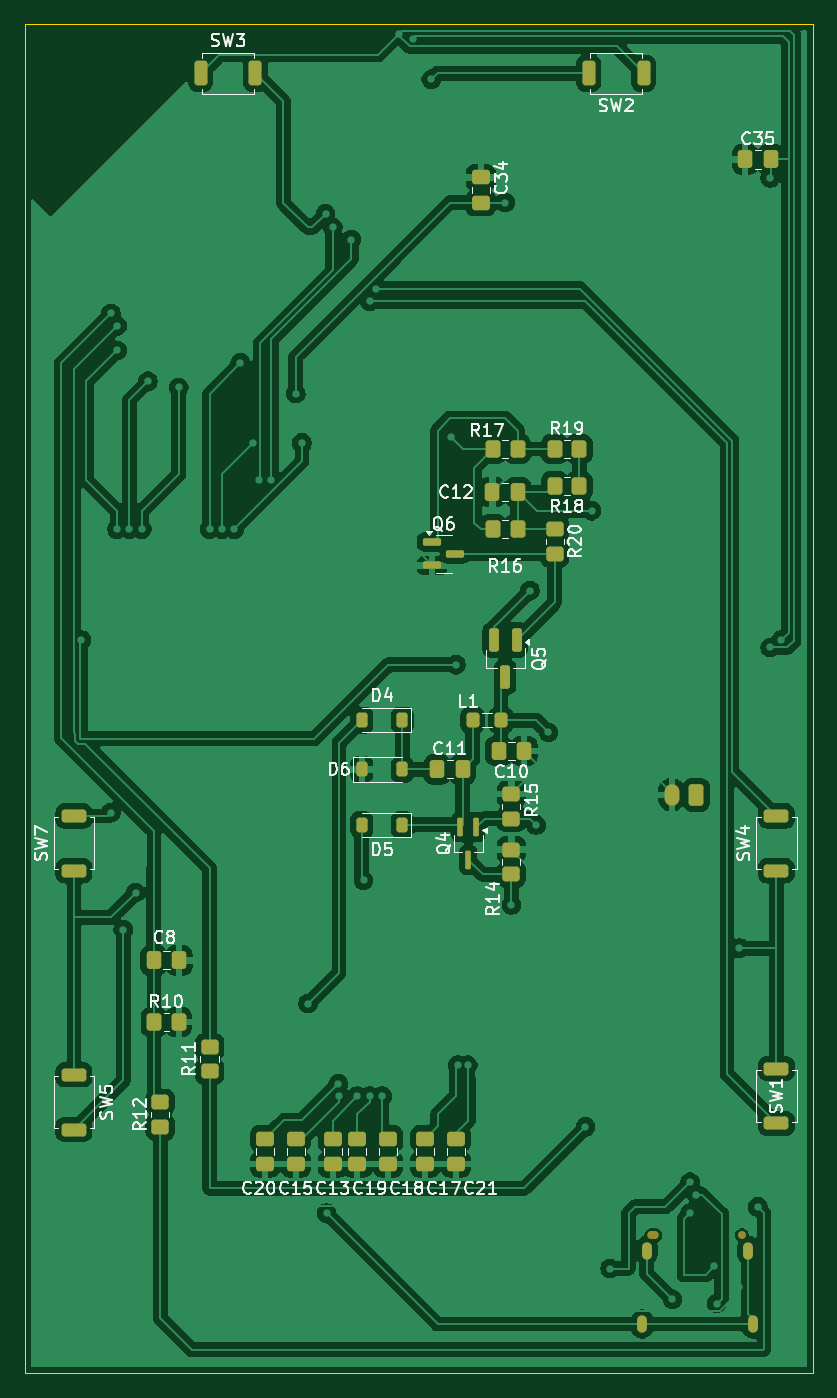
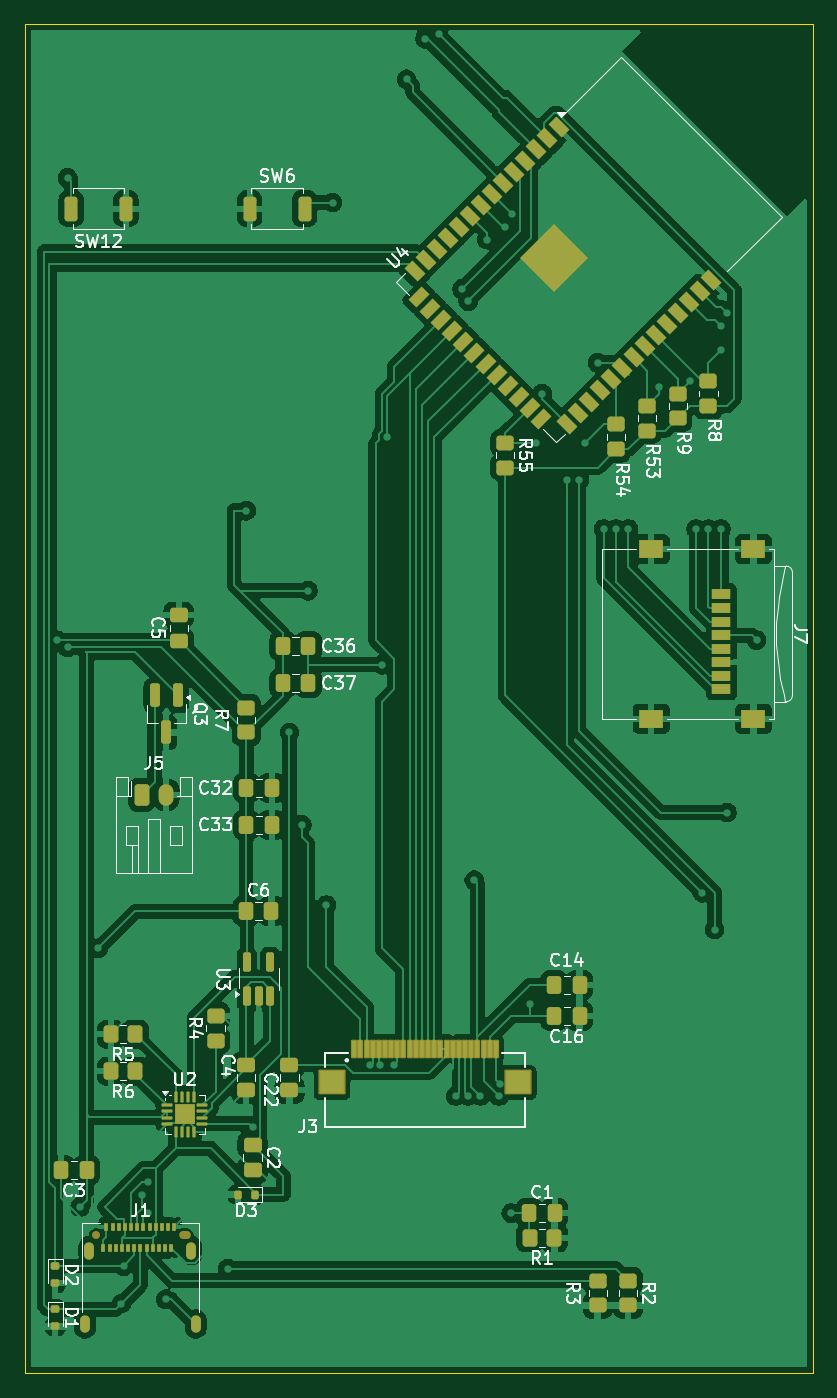
Circuit board: 9 layer files. Board 64.0 x 109.5 mm.
- bottom_copper: minRead_pcb-B_Cu.gbr (199006 bytes)
- bottom_mask: minRead_pcb-B_Mask.gbr (9745 bytes)
- paste: minRead_pcb-B_Paste.gbr (9214 bytes)
- bottom_silk: minRead_pcb-B_Silkscreen.gbr (62559 bytes)
- outline: minRead_pcb-Edge_Cuts.gbr (613 bytes)
- top_copper: minRead_pcb-F_Cu.gbr (188354 bytes)
- top_mask: minRead_pcb-F_Mask.gbr (6086 bytes)
- paste: minRead_pcb-F_Paste.gbr (5606 bytes)
- top_silk: minRead_pcb-F_Silkscreen.gbr (66175 bytes)

=== bottom_copper: minRead_pcb-B_Cu.gbr (199006 bytes, source omitted) ===
=== bottom_mask: minRead_pcb-B_Mask.gbr (9745 bytes, source omitted) ===
=== paste: minRead_pcb-B_Paste.gbr (9214 bytes, source omitted) ===
=== bottom_silk: minRead_pcb-B_Silkscreen.gbr (62559 bytes, source omitted) ===
=== outline: minRead_pcb-Edge_Cuts.gbr ===
%TF.GenerationSoftware,KiCad,Pcbnew,9.0.6*%
%TF.CreationDate,2025-11-23T22:18:04-05:00*%
%TF.ProjectId,EPD_HUB_ESP32,4550445f-4855-4425-9f45-535033322e6b,rev?*%
%TF.SameCoordinates,Original*%
%TF.FileFunction,Profile,NP*%
%FSLAX46Y46*%
G04 Gerber Fmt 4.6, Leading zero omitted, Abs format (unit mm)*
G04 Created by KiCad (PCBNEW 9.0.6) date 2025-11-23 22:18:04*
%MOMM*%
%LPD*%
G01*
G04 APERTURE LIST*
%TA.AperFunction,Profile*%
%ADD10C,0.050000*%
%TD*%
G04 APERTURE END LIST*
D10*
X107438840Y-43000000D02*
X171438840Y-43000000D01*
X171438840Y-152500000D01*
X107438840Y-152500000D01*
X107438840Y-43000000D01*
M02*

=== top_copper: minRead_pcb-F_Cu.gbr (188354 bytes, source omitted) ===
=== top_mask: minRead_pcb-F_Mask.gbr ===
%TF.GenerationSoftware,KiCad,Pcbnew,9.0.6*%
%TF.CreationDate,2025-11-23T22:18:04-05:00*%
%TF.ProjectId,EPD_HUB_ESP32,4550445f-4855-4425-9f45-535033322e6b,rev?*%
%TF.SameCoordinates,Original*%
%TF.FileFunction,Soldermask,Top*%
%TF.FilePolarity,Negative*%
%FSLAX46Y46*%
G04 Gerber Fmt 4.6, Leading zero omitted, Abs format (unit mm)*
G04 Created by KiCad (PCBNEW 9.0.6) date 2025-11-23 22:18:04*
%MOMM*%
%LPD*%
G01*
G04 APERTURE LIST*
G04 Aperture macros list*
%AMRoundRect*
0 Rectangle with rounded corners*
0 $1 Rounding radius*
0 $2 $3 $4 $5 $6 $7 $8 $9 X,Y pos of 4 corners*
0 Add a 4 corners polygon primitive as box body*
4,1,4,$2,$3,$4,$5,$6,$7,$8,$9,$2,$3,0*
0 Add four circle primitives for the rounded corners*
1,1,$1+$1,$2,$3*
1,1,$1+$1,$4,$5*
1,1,$1+$1,$6,$7*
1,1,$1+$1,$8,$9*
0 Add four rect primitives between the rounded corners*
20,1,$1+$1,$2,$3,$4,$5,0*
20,1,$1+$1,$4,$5,$6,$7,0*
20,1,$1+$1,$6,$7,$8,$9,0*
20,1,$1+$1,$8,$9,$2,$3,0*%
G04 Aperture macros list end*
%ADD10RoundRect,0.250000X-0.275000X-0.750000X0.275000X-0.750000X0.275000X0.750000X-0.275000X0.750000X0*%
%ADD11RoundRect,0.250000X0.750000X-0.275000X0.750000X0.275000X-0.750000X0.275000X-0.750000X-0.275000X0*%
%ADD12RoundRect,0.250000X-0.750000X0.275000X-0.750000X-0.275000X0.750000X-0.275000X0.750000X0.275000X0*%
%ADD13RoundRect,0.250000X0.275000X0.750000X-0.275000X0.750000X-0.275000X-0.750000X0.275000X-0.750000X0*%
%ADD14O,1.200000X1.750000*%
%ADD15RoundRect,0.250000X0.350000X0.625000X-0.350000X0.625000X-0.350000X-0.625000X0.350000X-0.625000X0*%
%ADD16C,0.650000*%
%ADD17O,0.950000X0.650000*%
%ADD18O,0.800000X1.400000*%
%ADD19RoundRect,0.250000X-0.450000X0.350000X-0.450000X-0.350000X0.450000X-0.350000X0.450000X0.350000X0*%
%ADD20RoundRect,0.250000X0.337500X0.475000X-0.337500X0.475000X-0.337500X-0.475000X0.337500X-0.475000X0*%
%ADD21RoundRect,0.225000X0.225000X0.375000X-0.225000X0.375000X-0.225000X-0.375000X0.225000X-0.375000X0*%
%ADD22RoundRect,0.112500X0.112500X0.637500X-0.112500X0.637500X-0.112500X-0.637500X0.112500X-0.637500X0*%
%ADD23RoundRect,0.200000X-0.200000X0.750000X-0.200000X-0.750000X0.200000X-0.750000X0.200000X0.750000X0*%
%ADD24RoundRect,0.150000X-0.587500X-0.150000X0.587500X-0.150000X0.587500X0.150000X-0.587500X0.150000X0*%
%ADD25RoundRect,0.225000X-0.225000X-0.375000X0.225000X-0.375000X0.225000X0.375000X-0.225000X0.375000X0*%
%ADD26RoundRect,0.250000X-0.337500X-0.475000X0.337500X-0.475000X0.337500X0.475000X-0.337500X0.475000X0*%
%ADD27RoundRect,0.250000X0.350000X0.450000X-0.350000X0.450000X-0.350000X-0.450000X0.350000X-0.450000X0*%
%ADD28RoundRect,0.250000X-0.350000X-0.450000X0.350000X-0.450000X0.350000X0.450000X-0.350000X0.450000X0*%
%ADD29RoundRect,0.250000X0.275000X0.350000X-0.275000X0.350000X-0.275000X-0.350000X0.275000X-0.350000X0*%
%ADD30RoundRect,0.250000X0.450000X-0.350000X0.450000X0.350000X-0.450000X0.350000X-0.450000X-0.350000X0*%
%ADD31RoundRect,0.250000X0.475000X-0.337500X0.475000X0.337500X-0.475000X0.337500X-0.475000X-0.337500X0*%
%ADD32RoundRect,0.250000X-0.475000X0.337500X-0.475000X-0.337500X0.475000X-0.337500X0.475000X0.337500X0*%
G04 APERTURE END LIST*
D10*
%TO.C,SW3*%
X121713840Y-47000000D03*
X126163840Y-47000000D03*
%TD*%
D11*
%TO.C,SW7*%
X111438840Y-111725000D03*
X111438840Y-107275000D03*
%TD*%
D12*
%TO.C,SW5*%
X111438840Y-128275000D03*
X111438840Y-132725000D03*
%TD*%
D11*
%TO.C,SW4*%
X168438840Y-111725000D03*
X168438840Y-107275000D03*
%TD*%
D13*
%TO.C,SW2*%
X157663840Y-47000000D03*
X153213840Y-47000000D03*
%TD*%
D12*
%TO.C,SW1*%
X168438840Y-127775000D03*
X168438840Y-132225000D03*
%TD*%
D14*
%TO.C,J5*%
X159938840Y-105550000D03*
D15*
X161938840Y-105550000D03*
%TD*%
D16*
%TO.C,J1*%
X165639840Y-141300000D03*
D17*
X158439840Y-141300000D03*
D18*
X166529840Y-148500000D03*
X166169840Y-142550000D03*
X157909840Y-142550000D03*
X157549840Y-148500000D03*
%TD*%
D19*
%TO.C,R15*%
X146938840Y-107500000D03*
X146938840Y-105500000D03*
%TD*%
D20*
%TO.C,C12*%
X145401340Y-81000000D03*
X147476340Y-81000000D03*
%TD*%
D21*
%TO.C,D4*%
X134788840Y-99500000D03*
X138088840Y-99500000D03*
%TD*%
D22*
%TO.C,Q4*%
X143438840Y-110830000D03*
X142788840Y-108170000D03*
X144088840Y-108170000D03*
%TD*%
D19*
%TO.C,R14*%
X146938840Y-112000000D03*
X146938840Y-110000000D03*
%TD*%
D23*
%TO.C,Q5*%
X146438840Y-96000000D03*
X145488840Y-93000000D03*
X147388840Y-93000000D03*
%TD*%
D19*
%TO.C,R20*%
X150438840Y-86000000D03*
X150438840Y-84000000D03*
%TD*%
D24*
%TO.C,Q6*%
X142376340Y-86000000D03*
X140501340Y-86950000D03*
X140501340Y-85050000D03*
%TD*%
D25*
%TO.C,D6*%
X134788840Y-103500000D03*
X138088840Y-103500000D03*
%TD*%
D26*
%TO.C,C11*%
X142976340Y-103500000D03*
X140901340Y-103500000D03*
%TD*%
D27*
%TO.C,R18*%
X150438840Y-80500000D03*
X152438840Y-80500000D03*
%TD*%
%TO.C,R17*%
X145438840Y-77500000D03*
X147438840Y-77500000D03*
%TD*%
D20*
%TO.C,C10*%
X145901340Y-102000000D03*
X147976340Y-102000000D03*
%TD*%
D28*
%TO.C,R16*%
X147438840Y-84000000D03*
X145438840Y-84000000D03*
%TD*%
D21*
%TO.C,D5*%
X134788840Y-108000000D03*
X138088840Y-108000000D03*
%TD*%
D28*
%TO.C,R19*%
X152438840Y-77500000D03*
X150438840Y-77500000D03*
%TD*%
D29*
%TO.C,L1*%
X143788840Y-99500000D03*
X146088840Y-99500000D03*
%TD*%
D28*
%TO.C,R10*%
X119938840Y-124000000D03*
X117938840Y-124000000D03*
%TD*%
D30*
%TO.C,R12*%
X118438840Y-130500000D03*
X118438840Y-132500000D03*
%TD*%
D26*
%TO.C,C8*%
X119976340Y-119000000D03*
X117901340Y-119000000D03*
%TD*%
D30*
%TO.C,R11*%
X122438840Y-126000000D03*
X122438840Y-128000000D03*
%TD*%
D31*
%TO.C,C18*%
X136938840Y-135537500D03*
X136938840Y-133462500D03*
%TD*%
%TO.C,C15*%
X129438840Y-133462500D03*
X129438840Y-135537500D03*
%TD*%
D32*
%TO.C,C34*%
X144438840Y-55462500D03*
X144438840Y-57537500D03*
%TD*%
D31*
%TO.C,C13*%
X132438840Y-135537500D03*
X132438840Y-133462500D03*
%TD*%
%TO.C,C20*%
X126938840Y-135537500D03*
X126938840Y-133462500D03*
%TD*%
%TO.C,C19*%
X134438840Y-135537500D03*
X134438840Y-133462500D03*
%TD*%
D26*
%TO.C,C35*%
X165901340Y-54000000D03*
X167976340Y-54000000D03*
%TD*%
D31*
%TO.C,C21*%
X142438840Y-135537500D03*
X142438840Y-133462500D03*
%TD*%
%TO.C,C17*%
X139938840Y-135537500D03*
X139938840Y-133462500D03*
%TD*%
M02*

=== paste: minRead_pcb-F_Paste.gbr ===
%TF.GenerationSoftware,KiCad,Pcbnew,9.0.6*%
%TF.CreationDate,2025-11-23T22:18:04-05:00*%
%TF.ProjectId,EPD_HUB_ESP32,4550445f-4855-4425-9f45-535033322e6b,rev?*%
%TF.SameCoordinates,Original*%
%TF.FileFunction,Paste,Top*%
%TF.FilePolarity,Positive*%
%FSLAX46Y46*%
G04 Gerber Fmt 4.6, Leading zero omitted, Abs format (unit mm)*
G04 Created by KiCad (PCBNEW 9.0.6) date 2025-11-23 22:18:04*
%MOMM*%
%LPD*%
G01*
G04 APERTURE LIST*
G04 Aperture macros list*
%AMRoundRect*
0 Rectangle with rounded corners*
0 $1 Rounding radius*
0 $2 $3 $4 $5 $6 $7 $8 $9 X,Y pos of 4 corners*
0 Add a 4 corners polygon primitive as box body*
4,1,4,$2,$3,$4,$5,$6,$7,$8,$9,$2,$3,0*
0 Add four circle primitives for the rounded corners*
1,1,$1+$1,$2,$3*
1,1,$1+$1,$4,$5*
1,1,$1+$1,$6,$7*
1,1,$1+$1,$8,$9*
0 Add four rect primitives between the rounded corners*
20,1,$1+$1,$2,$3,$4,$5,0*
20,1,$1+$1,$4,$5,$6,$7,0*
20,1,$1+$1,$6,$7,$8,$9,0*
20,1,$1+$1,$8,$9,$2,$3,0*%
G04 Aperture macros list end*
%ADD10RoundRect,0.250000X-0.275000X-0.750000X0.275000X-0.750000X0.275000X0.750000X-0.275000X0.750000X0*%
%ADD11RoundRect,0.250000X0.750000X-0.275000X0.750000X0.275000X-0.750000X0.275000X-0.750000X-0.275000X0*%
%ADD12RoundRect,0.250000X-0.750000X0.275000X-0.750000X-0.275000X0.750000X-0.275000X0.750000X0.275000X0*%
%ADD13RoundRect,0.250000X0.275000X0.750000X-0.275000X0.750000X-0.275000X-0.750000X0.275000X-0.750000X0*%
%ADD14RoundRect,0.250000X-0.450000X0.350000X-0.450000X-0.350000X0.450000X-0.350000X0.450000X0.350000X0*%
%ADD15RoundRect,0.250000X0.337500X0.475000X-0.337500X0.475000X-0.337500X-0.475000X0.337500X-0.475000X0*%
%ADD16RoundRect,0.225000X0.225000X0.375000X-0.225000X0.375000X-0.225000X-0.375000X0.225000X-0.375000X0*%
%ADD17RoundRect,0.112500X0.112500X0.637500X-0.112500X0.637500X-0.112500X-0.637500X0.112500X-0.637500X0*%
%ADD18RoundRect,0.200000X-0.200000X0.750000X-0.200000X-0.750000X0.200000X-0.750000X0.200000X0.750000X0*%
%ADD19RoundRect,0.150000X-0.587500X-0.150000X0.587500X-0.150000X0.587500X0.150000X-0.587500X0.150000X0*%
%ADD20RoundRect,0.225000X-0.225000X-0.375000X0.225000X-0.375000X0.225000X0.375000X-0.225000X0.375000X0*%
%ADD21RoundRect,0.250000X-0.337500X-0.475000X0.337500X-0.475000X0.337500X0.475000X-0.337500X0.475000X0*%
%ADD22RoundRect,0.250000X0.350000X0.450000X-0.350000X0.450000X-0.350000X-0.450000X0.350000X-0.450000X0*%
%ADD23RoundRect,0.250000X-0.350000X-0.450000X0.350000X-0.450000X0.350000X0.450000X-0.350000X0.450000X0*%
%ADD24RoundRect,0.250000X0.275000X0.350000X-0.275000X0.350000X-0.275000X-0.350000X0.275000X-0.350000X0*%
%ADD25RoundRect,0.250000X0.450000X-0.350000X0.450000X0.350000X-0.450000X0.350000X-0.450000X-0.350000X0*%
%ADD26RoundRect,0.250000X0.475000X-0.337500X0.475000X0.337500X-0.475000X0.337500X-0.475000X-0.337500X0*%
%ADD27RoundRect,0.250000X-0.475000X0.337500X-0.475000X-0.337500X0.475000X-0.337500X0.475000X0.337500X0*%
G04 APERTURE END LIST*
D10*
%TO.C,SW3*%
X121713840Y-47000000D03*
X126163840Y-47000000D03*
%TD*%
D11*
%TO.C,SW7*%
X111438840Y-111725000D03*
X111438840Y-107275000D03*
%TD*%
D12*
%TO.C,SW5*%
X111438840Y-128275000D03*
X111438840Y-132725000D03*
%TD*%
D11*
%TO.C,SW4*%
X168438840Y-111725000D03*
X168438840Y-107275000D03*
%TD*%
D13*
%TO.C,SW2*%
X157663840Y-47000000D03*
X153213840Y-47000000D03*
%TD*%
D12*
%TO.C,SW1*%
X168438840Y-127775000D03*
X168438840Y-132225000D03*
%TD*%
D14*
%TO.C,R15*%
X146938840Y-107500000D03*
X146938840Y-105500000D03*
%TD*%
D15*
%TO.C,C12*%
X145401340Y-81000000D03*
X147476340Y-81000000D03*
%TD*%
D16*
%TO.C,D4*%
X134788840Y-99500000D03*
X138088840Y-99500000D03*
%TD*%
D17*
%TO.C,Q4*%
X143438840Y-110830000D03*
X142788840Y-108170000D03*
X144088840Y-108170000D03*
%TD*%
D14*
%TO.C,R14*%
X146938840Y-112000000D03*
X146938840Y-110000000D03*
%TD*%
D18*
%TO.C,Q5*%
X146438840Y-96000000D03*
X145488840Y-93000000D03*
X147388840Y-93000000D03*
%TD*%
D14*
%TO.C,R20*%
X150438840Y-86000000D03*
X150438840Y-84000000D03*
%TD*%
D19*
%TO.C,Q6*%
X142376340Y-86000000D03*
X140501340Y-86950000D03*
X140501340Y-85050000D03*
%TD*%
D20*
%TO.C,D6*%
X134788840Y-103500000D03*
X138088840Y-103500000D03*
%TD*%
D21*
%TO.C,C11*%
X142976340Y-103500000D03*
X140901340Y-103500000D03*
%TD*%
D22*
%TO.C,R18*%
X150438840Y-80500000D03*
X152438840Y-80500000D03*
%TD*%
%TO.C,R17*%
X145438840Y-77500000D03*
X147438840Y-77500000D03*
%TD*%
D15*
%TO.C,C10*%
X145901340Y-102000000D03*
X147976340Y-102000000D03*
%TD*%
D23*
%TO.C,R16*%
X147438840Y-84000000D03*
X145438840Y-84000000D03*
%TD*%
D16*
%TO.C,D5*%
X134788840Y-108000000D03*
X138088840Y-108000000D03*
%TD*%
D23*
%TO.C,R19*%
X152438840Y-77500000D03*
X150438840Y-77500000D03*
%TD*%
D24*
%TO.C,L1*%
X143788840Y-99500000D03*
X146088840Y-99500000D03*
%TD*%
D23*
%TO.C,R10*%
X119938840Y-124000000D03*
X117938840Y-124000000D03*
%TD*%
D25*
%TO.C,R12*%
X118438840Y-130500000D03*
X118438840Y-132500000D03*
%TD*%
D21*
%TO.C,C8*%
X119976340Y-119000000D03*
X117901340Y-119000000D03*
%TD*%
D25*
%TO.C,R11*%
X122438840Y-126000000D03*
X122438840Y-128000000D03*
%TD*%
D26*
%TO.C,C18*%
X136938840Y-135537500D03*
X136938840Y-133462500D03*
%TD*%
%TO.C,C15*%
X129438840Y-133462500D03*
X129438840Y-135537500D03*
%TD*%
D27*
%TO.C,C34*%
X144438840Y-55462500D03*
X144438840Y-57537500D03*
%TD*%
D26*
%TO.C,C13*%
X132438840Y-135537500D03*
X132438840Y-133462500D03*
%TD*%
%TO.C,C20*%
X126938840Y-135537500D03*
X126938840Y-133462500D03*
%TD*%
%TO.C,C19*%
X134438840Y-135537500D03*
X134438840Y-133462500D03*
%TD*%
D21*
%TO.C,C35*%
X165901340Y-54000000D03*
X167976340Y-54000000D03*
%TD*%
D26*
%TO.C,C21*%
X142438840Y-135537500D03*
X142438840Y-133462500D03*
%TD*%
%TO.C,C17*%
X139938840Y-135537500D03*
X139938840Y-133462500D03*
%TD*%
M02*

=== top_silk: minRead_pcb-F_Silkscreen.gbr (66175 bytes, source omitted) ===
